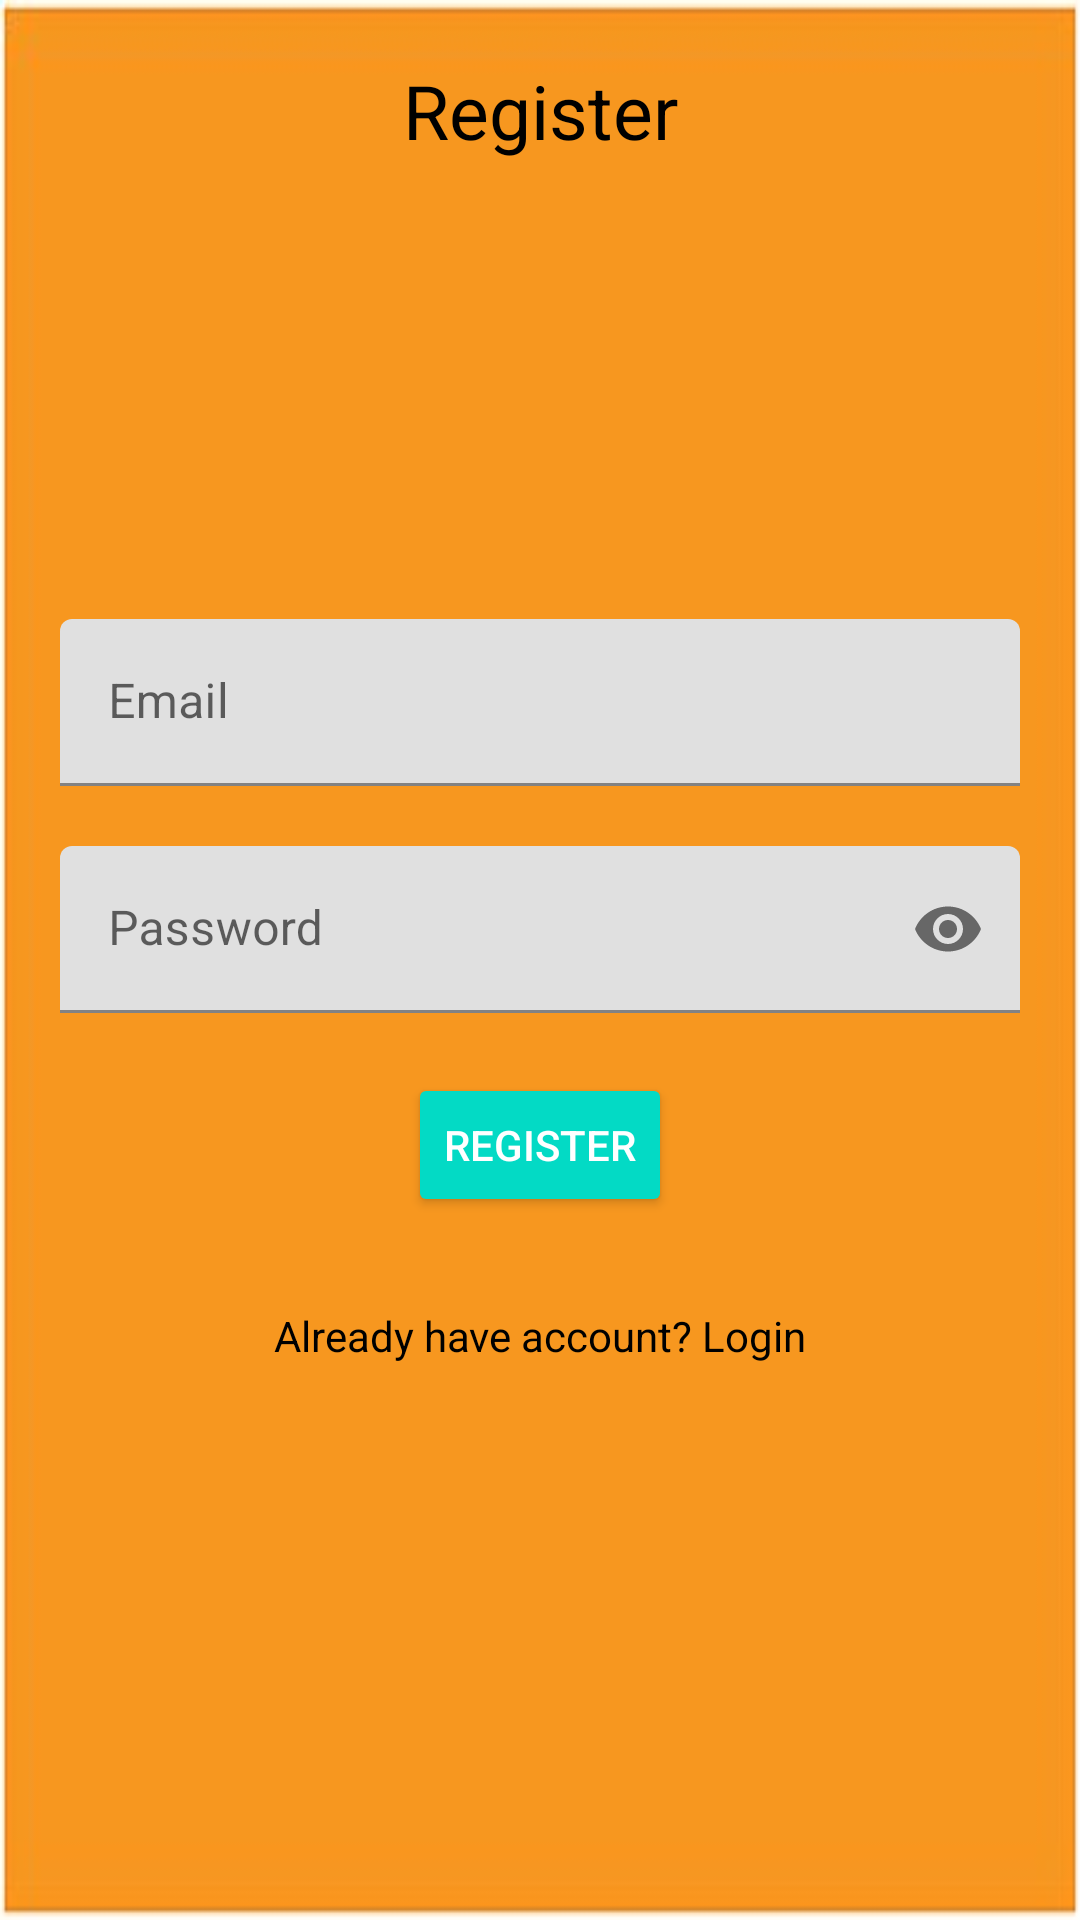

Here is an Android app screen rendered from its layout file. Give the layout XML and the strings, colors and styles it references.
<!-- AndroidManifest.xml: application theme Theme.Society_app -->
<!-- res/layout/activity_register.xml -->
<?xml version="1.0" encoding="utf-8"?>
<RelativeLayout xmlns:android="http://schemas.android.com/apk/res/android"
    xmlns:app="http://schemas.android.com/apk/res-auto"
    xmlns:tools="http://schemas.android.com/tools"
    android:layout_width="match_parent"
    android:layout_height="match_parent"
    android:padding="20dp"
    android:background="@drawable/ft"
    tools:context=".Register_Activity">

    <TextView
        android:layout_width="match_parent"
        android:layout_height="wrap_content"
        android:textAlignment="center"
        android:text="Register"
        android:textColor="@color/black"
        android:textSize="25sp">

    </TextView>
    <com.google.android.material.textfield.TextInputLayout
        android:layout_width="match_parent"
        android:layout_centerHorizontal="true"
        android:layout_centerVertical="true"
        android:id="@+id/emailTil"
        android:layout_above="@+id/passwordTil"
        android:layout_height="wrap_content">
        <EditText
            android:id="@+id/emailEt"
            android:inputType="textEmailAddress"
            android:hint="Email"
            android:layout_marginBottom="20dp"
            android:layout_width="match_parent"
            android:layout_height="wrap_content">

        </EditText>
    </com.google.android.material.textfield.TextInputLayout>

    <com.google.android.material.textfield.TextInputLayout
        android:layout_width="match_parent"
        android:layout_centerHorizontal="true"
        android:layout_centerVertical="true"
        android:id="@+id/passwordTil"
        app:passwordToggleEnabled="true"
        android:layout_height="wrap_content">
        <EditText
            android:id="@+id/passwordEt"
            android:inputType="textPassword"
            android:hint="Password"
            android:layout_marginBottom="20dp"
            android:layout_width="match_parent"
            android:layout_height="wrap_content">

        </EditText>
    </com.google.android.material.textfield.TextInputLayout>

    <Button
        android:id="@+id/register12"

        android:layout_width="wrap_content"
        android:layout_height="wrap_content"
        android:text="Register"
        android:layout_below="@id/passwordTil"
        android:layout_centerHorizontal="true"
        style="@style/Widget.AppCompat.Button.Colored"
        >

    </Button>

    <TextView
        android:id="@+id/have_accountTv"
        android:text="Already have account? Login"
        android:textAlignment="center"
        android:layout_below="@id/register12"
        android:layout_marginTop="30dp"
        android:textColor="@color/black"
        android:layout_width="match_parent"
        android:layout_height="wrap_content">

    </TextView>

</RelativeLayout>
<!-- resources referenced by this layout -->
<resources>
  <!-- drawable ft: jpg bitmap (drawable, 9273 bytes) -->
  <style name="Theme.Society_app" parent="Theme.MaterialComponents.DayNight.DarkActionBar">
          
          <item name="colorPrimary">@color/purple_500</item>
          <item name="colorPrimaryVariant">@color/purple_700</item>
          <item name="colorOnPrimary">@color/white</item>
          
          <item name="colorSecondary">@color/teal_200</item>
          <item name="colorSecondaryVariant">@color/teal_700</item>
          <item name="colorOnSecondary">@color/black</item>
          
          <item name="android:statusBarColor">?attr/colorPrimaryVariant</item>
          
      </style>
  <!-- not gathered from this repository: default colours our renderer supplied (Android Studio template values) -->
  <color name="purple_500">#FF6200EE</color>
  <color name="purple_700">#FF3700B3</color>
  <color name="teal_200">#FF03DAC5</color>
  <color name="teal_700">#FF018786</color>
  <color name="black">#FF000000</color>
  <color name="white">#FFFFFFFF</color>
</resources>
